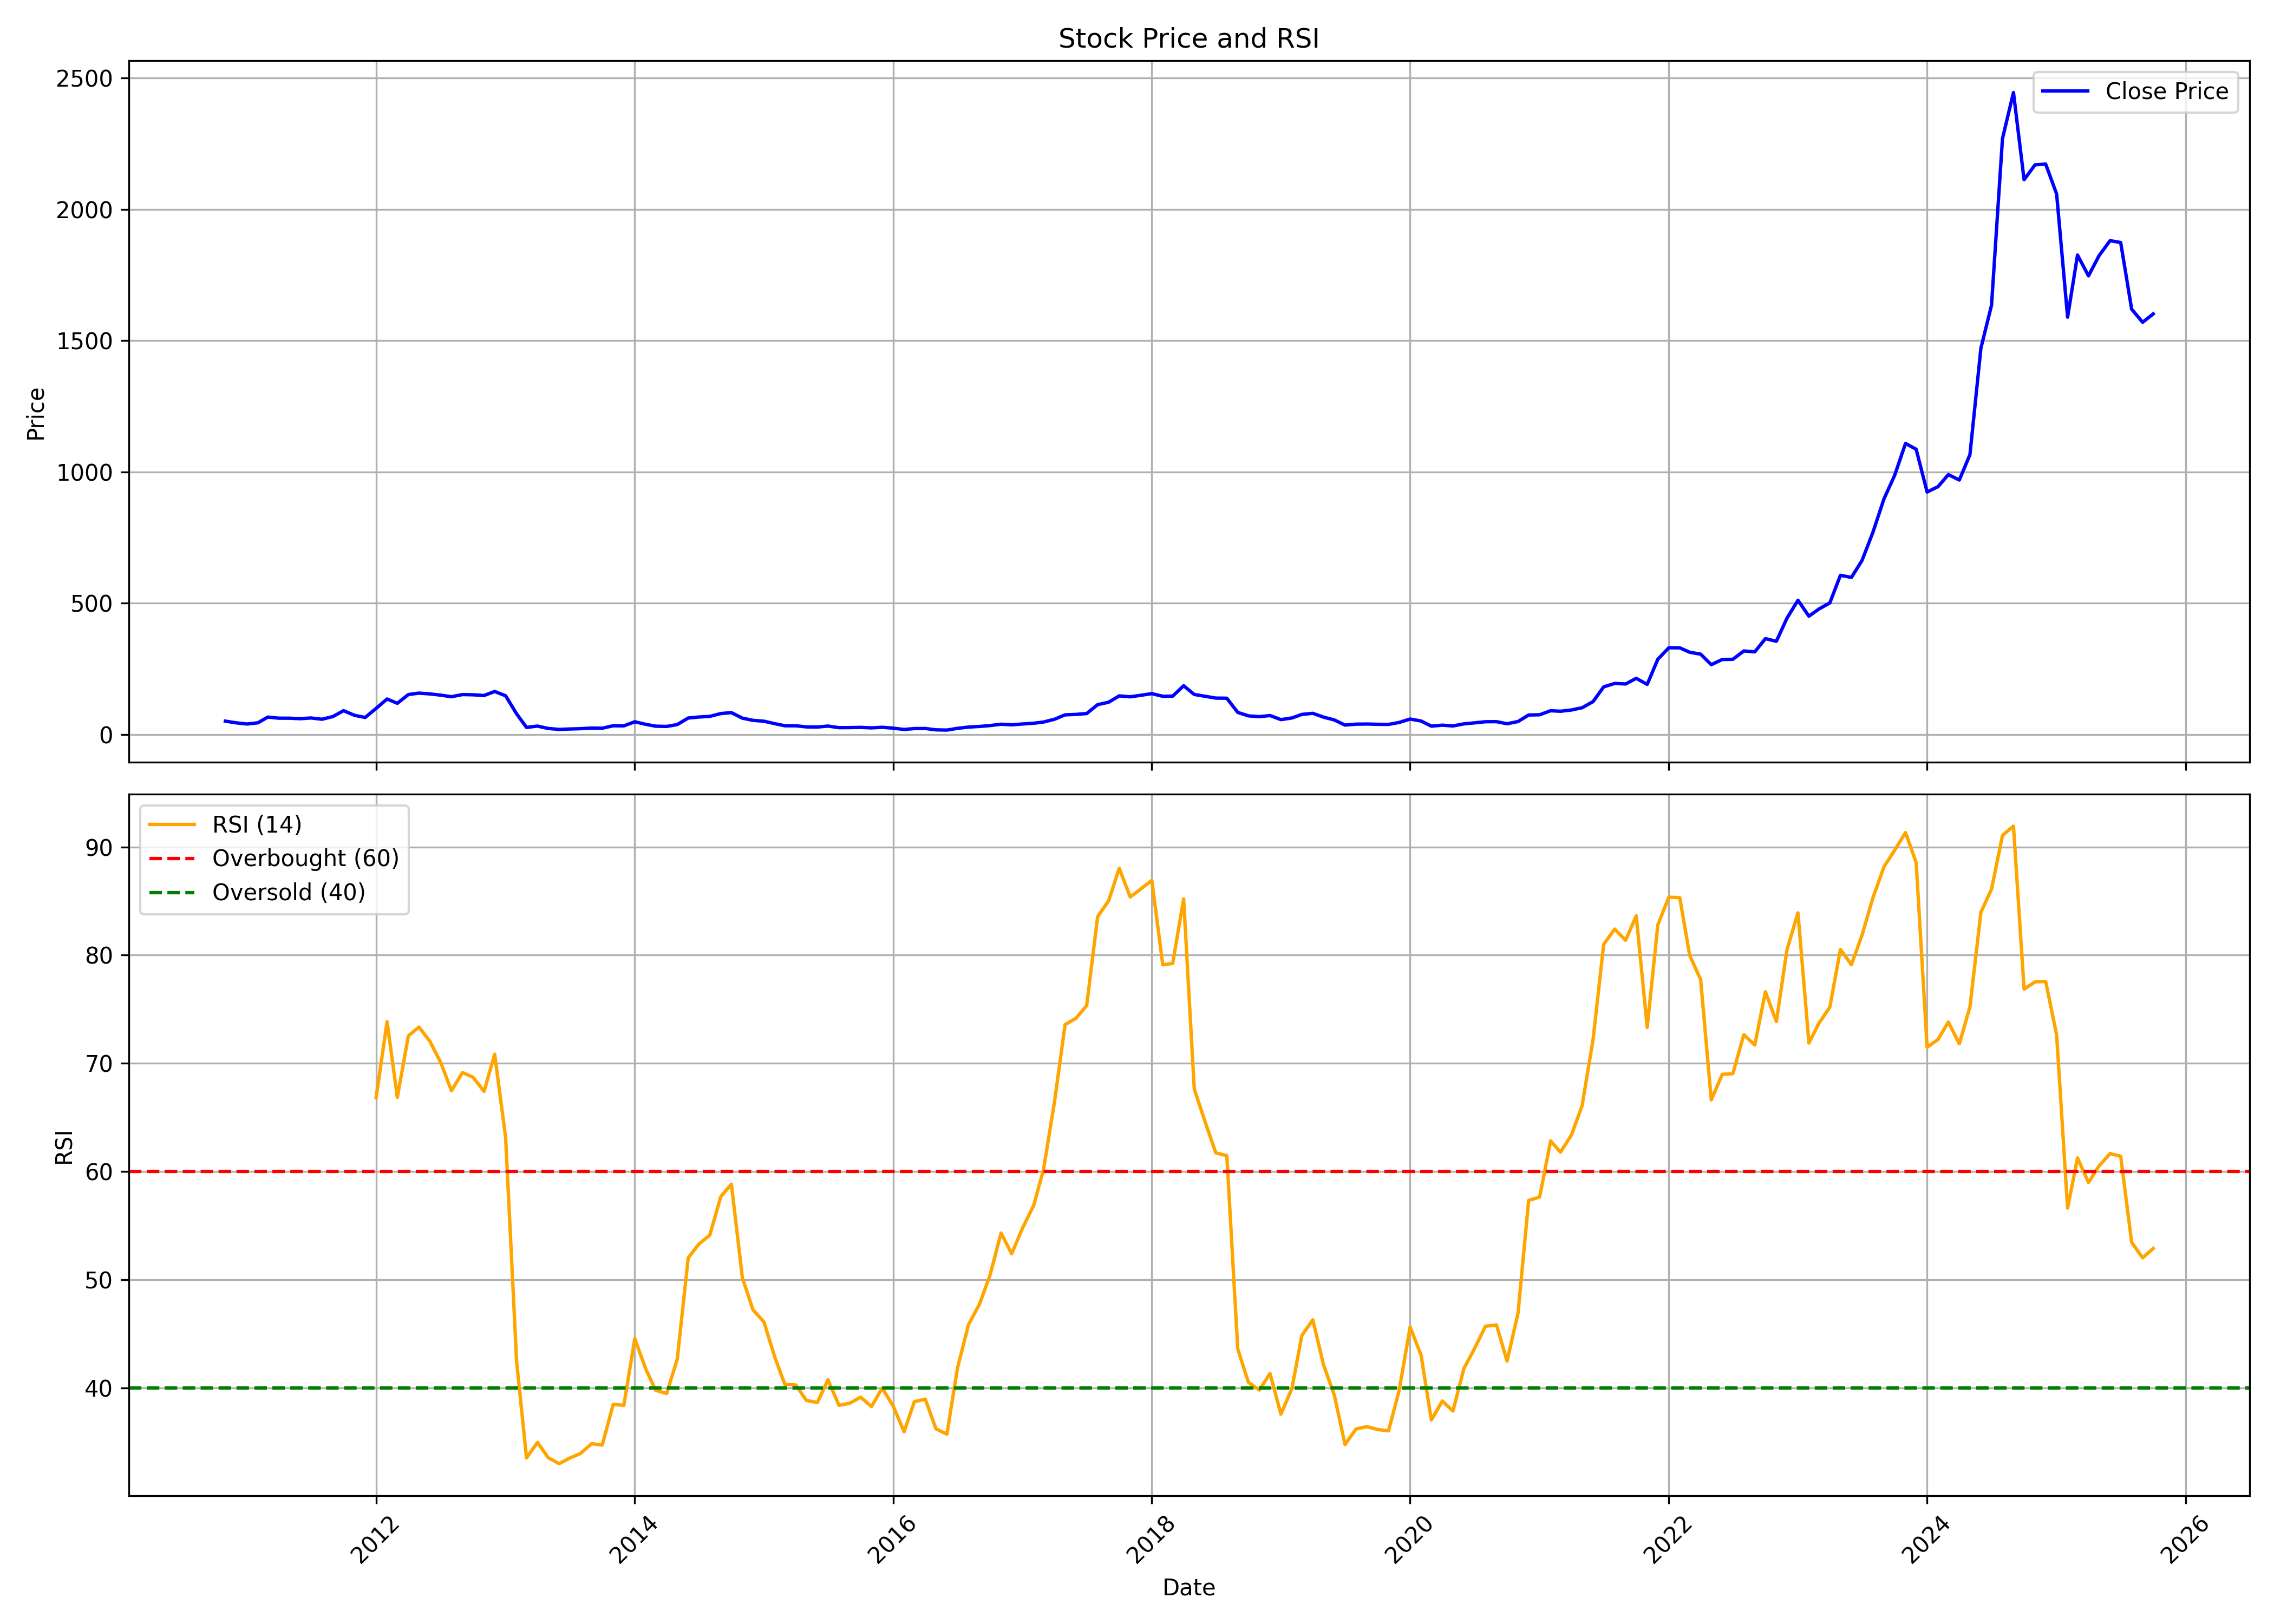

Data behind this chart, as committed beside it:
, date, symbol, open, high, low, close, volume, rsi
0, 2010-11-01, GRAVITA, 35.28, 52.88, 35.28, 50.81, 477163720, 
1, 2010-12-01, GRAVITA, 50.88, 52.25, 29.04, 44.43, 202654255, 
2, 2011-01-01, GRAVITA, 44.88, 47.82, 37.73, 39.84, 43128945, 
3, 2011-02-01, GRAVITA, 40.33, 45.86, 34.56, 44.45, 19482385, 
4, 2011-03-01, GRAVITA, 45.7, 67, 40.88, 66.25, 80379510, 
5, 2011-04-01, GRAVITA, 66.84, 75.53, 57.82, 62.07, 55532785, 
6, 2011-05-01, GRAVITA, 62.34, 66.67, 58.25, 61.96, 17000785, 
7, 2011-06-01, GRAVITA, 62.45, 66.26, 58.61, 60.14, 10968010, 
8, 2011-07-01, GRAVITA, 60.42, 71.93, 58.77, 62.84, 14189940, 
9, 2011-08-01, GRAVITA, 64.21, 71.17, 53.61, 58.02, 16290370, 
10, 2011-09-01, GRAVITA, 58.02, 85.55, 51.95, 68.3, 88543835, 
11, 2011-10-01, GRAVITA, 67.46, 93.37, 62.78, 90.61, 67139885, 
12, 2011-11-01, GRAVITA, 90.55, 100.3, 70.49, 72.93, 36823300, 
13, 2011-12-01, GRAVITA, 74.5, 75.88, 61.25, 64.78, 20026770, 
14, 2012-01-01, GRAVITA, 64.97, 105.1, 64.45, 99.31, 33785595, 66.85
15, 2012-02-01, GRAVITA, 99.17, 137.4, 95.54, 135.1, 21501165, 73.85
16, 2012-03-01, GRAVITA, 134.6, 149.7, 106.7, 118.7, 19660610, 66.87
17, 2012-04-01, GRAVITA, 119.4, 158.6, 117.4, 152, 40832950, 72.54
18, 2012-05-01, GRAVITA, 152.9, 174.7, 144, 157.6, 12981156, 73.36
19, 2012-06-01, GRAVITA, 155.7, 171.9, 146.7, 154.4, 9202785, 72.05
20, 2012-07-01, GRAVITA, 154.7, 181.8, 148.4, 149.9, 8835506, 70.12
21, 2012-08-01, GRAVITA, 151.7, 166.8, 142.8, 143.8, 6051797, 67.48
22, 2012-09-01, GRAVITA, 144.8, 164.7, 120.4, 152, 6184535, 69.16
23, 2012-10-01, GRAVITA, 153.1, 162.1, 145.2, 151.1, 4726547, 68.73
24, 2012-11-01, GRAVITA, 152.7, 161.4, 147.7, 148.4, 2173404, 67.42
25, 2012-12-01, GRAVITA, 148.4, 165.7, 143.5, 163.8, 4945620, 70.85
26, 2013-01-01, GRAVITA, 163.7, 171.2, 146.1, 147.3, 3383967, 63.16
27, 2013-02-01, GRAVITA, 148.4, 151, 78.61, 78.61, 2967367, 42.48
28, 2013-03-01, GRAVITA, 70.88, 70.88, 26.94, 26.94, 1316916, 33.57
29, 2013-04-01, GRAVITA, 25.59, 41.12, 23.13, 31.95, 4521828, 34.99
30, 2013-05-01, GRAVITA, 31.95, 32.66, 22.91, 22.91, 1309637, 33.59
31, 2013-06-01, GRAVITA, 22.37, 24.03, 18.79, 19.33, 1812094, 33.03
32, 2013-07-01, GRAVITA, 19.87, 29.31, 18.88, 20.85, 2315541, 33.54
33, 2013-08-01, GRAVITA, 21.41, 23.4, 19.33, 22.09, 858445, 33.98
34, 2013-09-01, GRAVITA, 21.86, 31.55, 19.96, 24.48, 1214111, 34.88
35, 2013-10-01, GRAVITA, 24.44, 26.25, 22.72, 23.85, 746201, 34.75
36, 2013-11-01, GRAVITA, 23.76, 36.66, 23.58, 33.17, 1799550, 38.51
37, 2013-12-01, GRAVITA, 32.95, 37.93, 31.77, 32.81, 2413697, 38.42
38, 2014-01-01, GRAVITA, 32.77, 49.06, 32.31, 48.34, 6182727, 44.58
39, 2014-02-01, GRAVITA, 47.11, 49.56, 35.8, 38.65, 1430958, 41.77
40, 2014-03-01, GRAVITA, 38.49, 39.85, 30.83, 31.61, 1472232, 39.81
41, 2014-04-01, GRAVITA, 32.16, 36.66, 29.92, 30.56, 1662643, 39.51
42, 2014-05-01, GRAVITA, 30.56, 43.72, 30.06, 37.76, 1224645, 42.68
43, 2014-06-01, GRAVITA, 38.71, 65.86, 38.71, 62.67, 4984983, 52.05
44, 2014-07-01, GRAVITA, 62.85, 73.69, 59.21, 66.5, 4821404, 53.31
45, 2014-08-01, GRAVITA, 66.48, 78.4, 57.91, 68.96, 2476968, 54.14
46, 2014-09-01, GRAVITA, 69.69, 88.99, 68.77, 79.69, 6183342, 57.7
47, 2014-10-01, GRAVITA, 80.24, 88.21, 71.53, 83.26, 1997242, 58.85
48, 2014-11-01, GRAVITA, 84, 84, 60.75, 62.17, 1688983, 50.21
49, 2014-12-01, GRAVITA, 61.53, 74.64, 53.19, 53.78, 2267024, 47.24
50, 2015-01-01, GRAVITA, 53.28, 62.54, 48.74, 50.57, 3173409, 46.12
51, 2015-02-01, GRAVITA, 50.48, 52.73, 38.88, 40.94, 1104661, 42.83
52, 2015-03-01, GRAVITA, 42.09, 43.56, 28.89, 33.29, 1423372, 40.36
53, 2015-04-01, GRAVITA, 35.58, 45.85, 32.64, 33.1, 2370781, 40.3
54, 2015-05-01, GRAVITA, 33.1, 35.49, 28.24, 28.89, 940138, 38.87
55, 2015-06-01, GRAVITA, 28.89, 32.6, 23.11, 28.33, 777228, 38.68
56, 2015-07-01, GRAVITA, 27.69, 33.84, 26.78, 32, 1734030, 40.78
57, 2015-08-01, GRAVITA, 32.31, 34.8, 21.51, 25.89, 2932186, 38.42
58, 2015-09-01, GRAVITA, 25.38, 28.48, 22.75, 26.21, 2245782, 38.62
59, 2015-10-01, GRAVITA, 27.18, 31.98, 24.18, 27.05, 995224, 39.17
... 120 more rows
